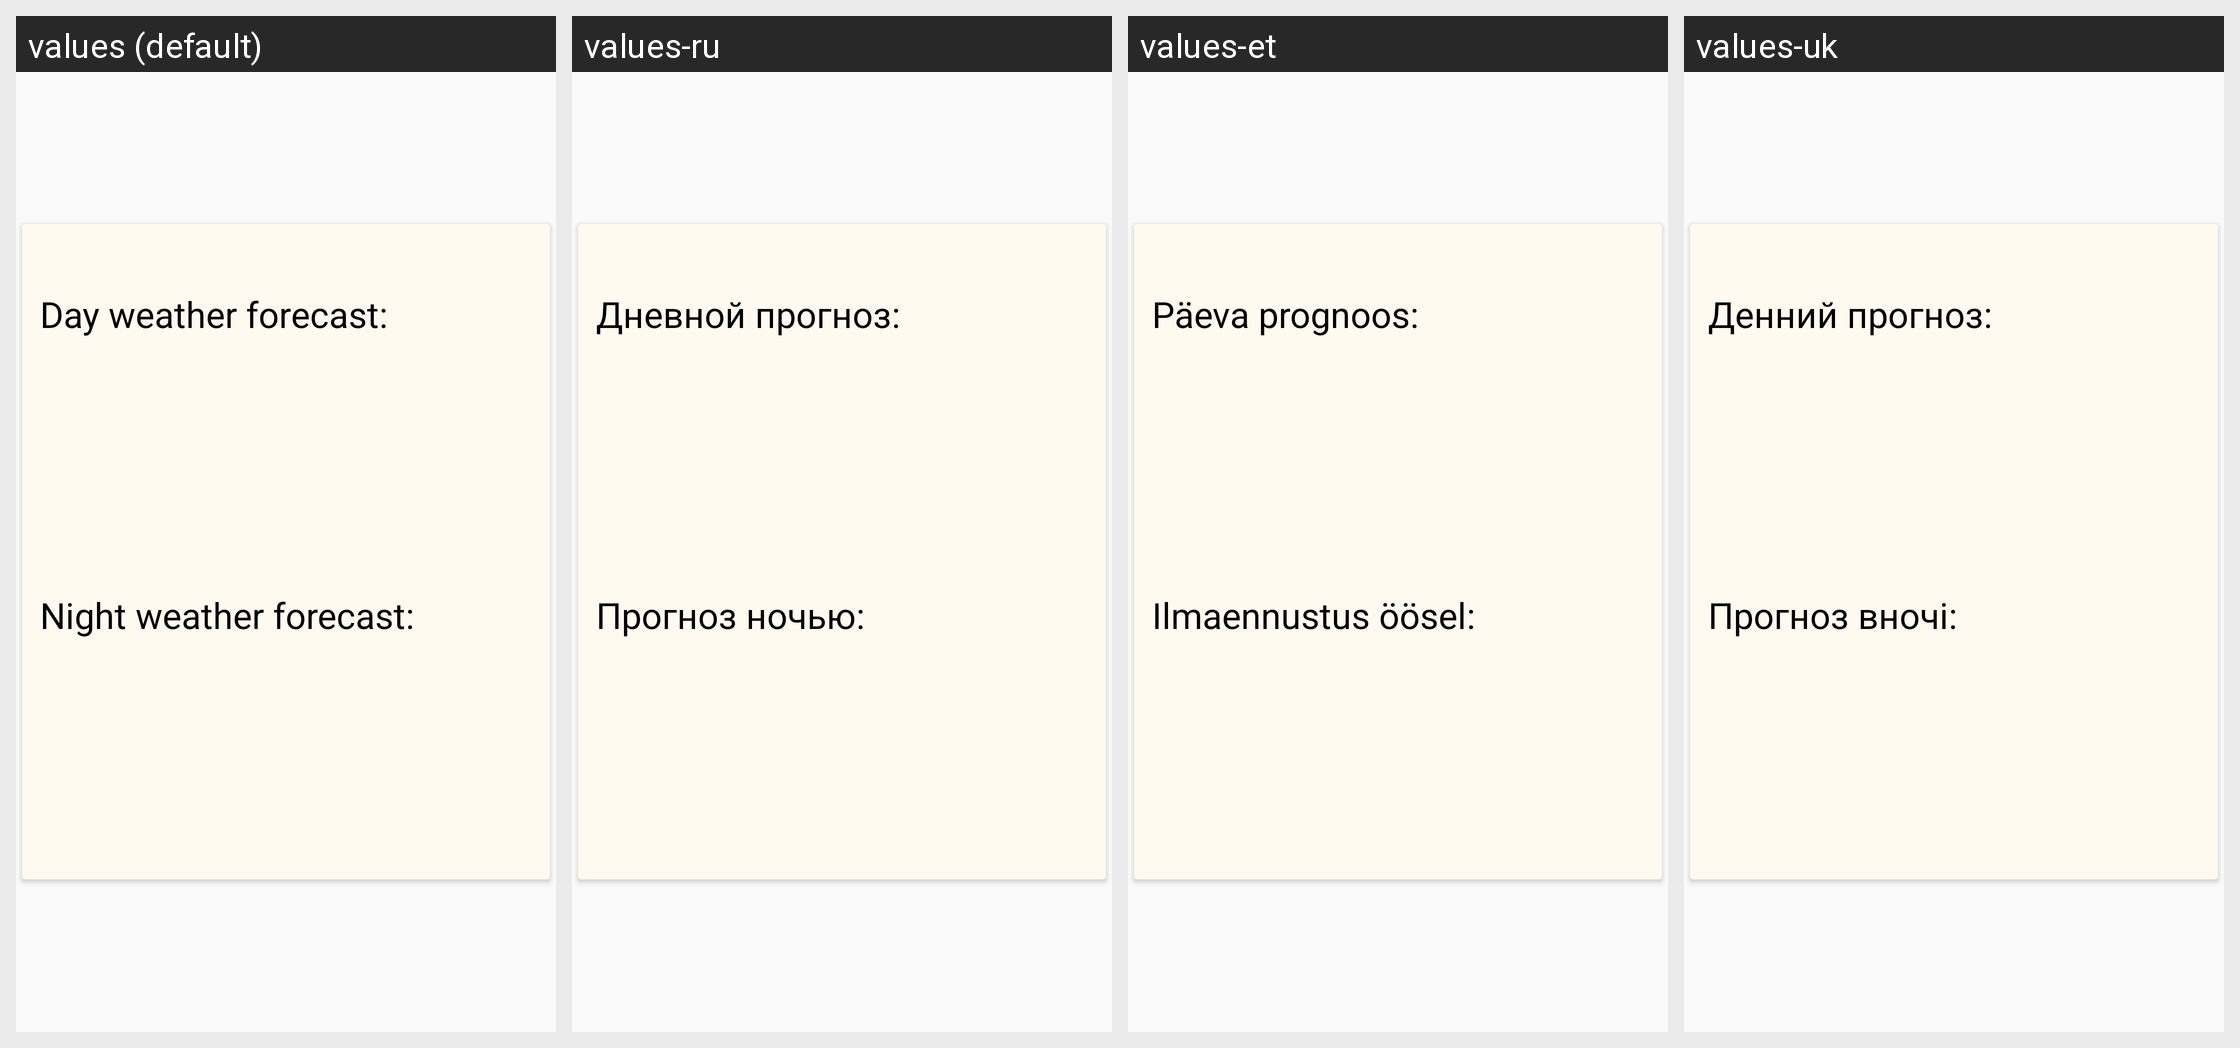

Strings drawn on this Android screen and how each of the app's shown locales translates them:
Android screen res/layout/forecast_layout.xml rendered under 4 locales, left to right: values (default), values-ru, values-et, values-uk. Device: Nexus 5 (rendered at 1080×1920; each locale shown at half size, 540×960, under a caption strip naming it); theme AppTheme.
Strings drawn on this screen, with the default value and each locale's value (text and hints the layout hard-codes appear in the picture but are not listed):

forecast_day
  values: Day weather forecast:
  values-ru: Дневной прогноз:
  values-et: Päeva prognoos:
  values-uk: Денний прогноз:

forecast_night
  values: Night weather forecast:
  values-ru: Прогноз ночью:
  values-et: Ilmaennustus öösel:
  values-uk: Прогноз вночі:
